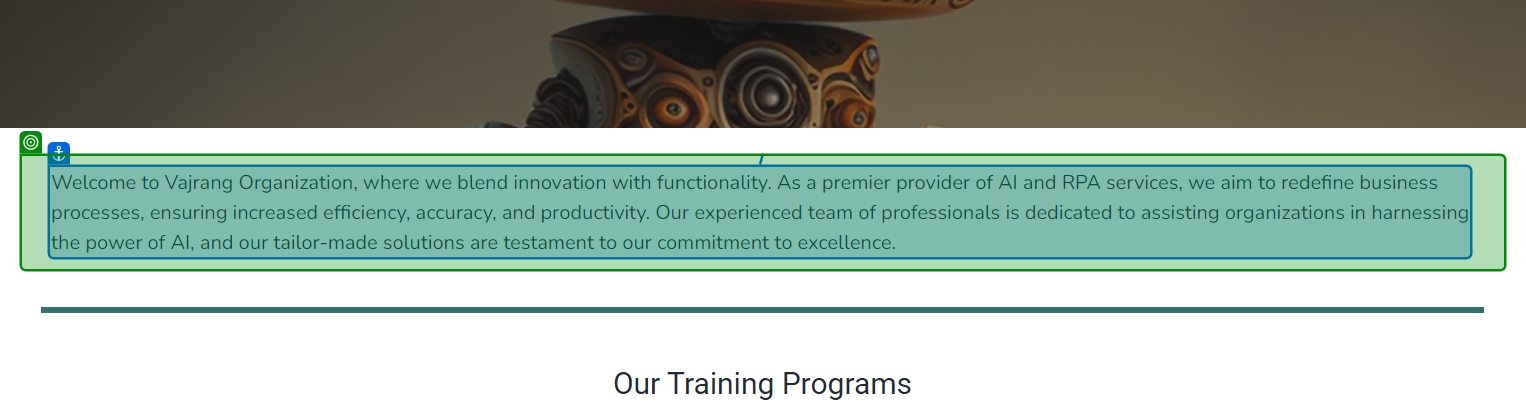
Task: Extract data from wbsite and write in text file
Workflow: Main

Step 1: get-text from the element in window 'XPERIENCE AI' (chrome.exe)
